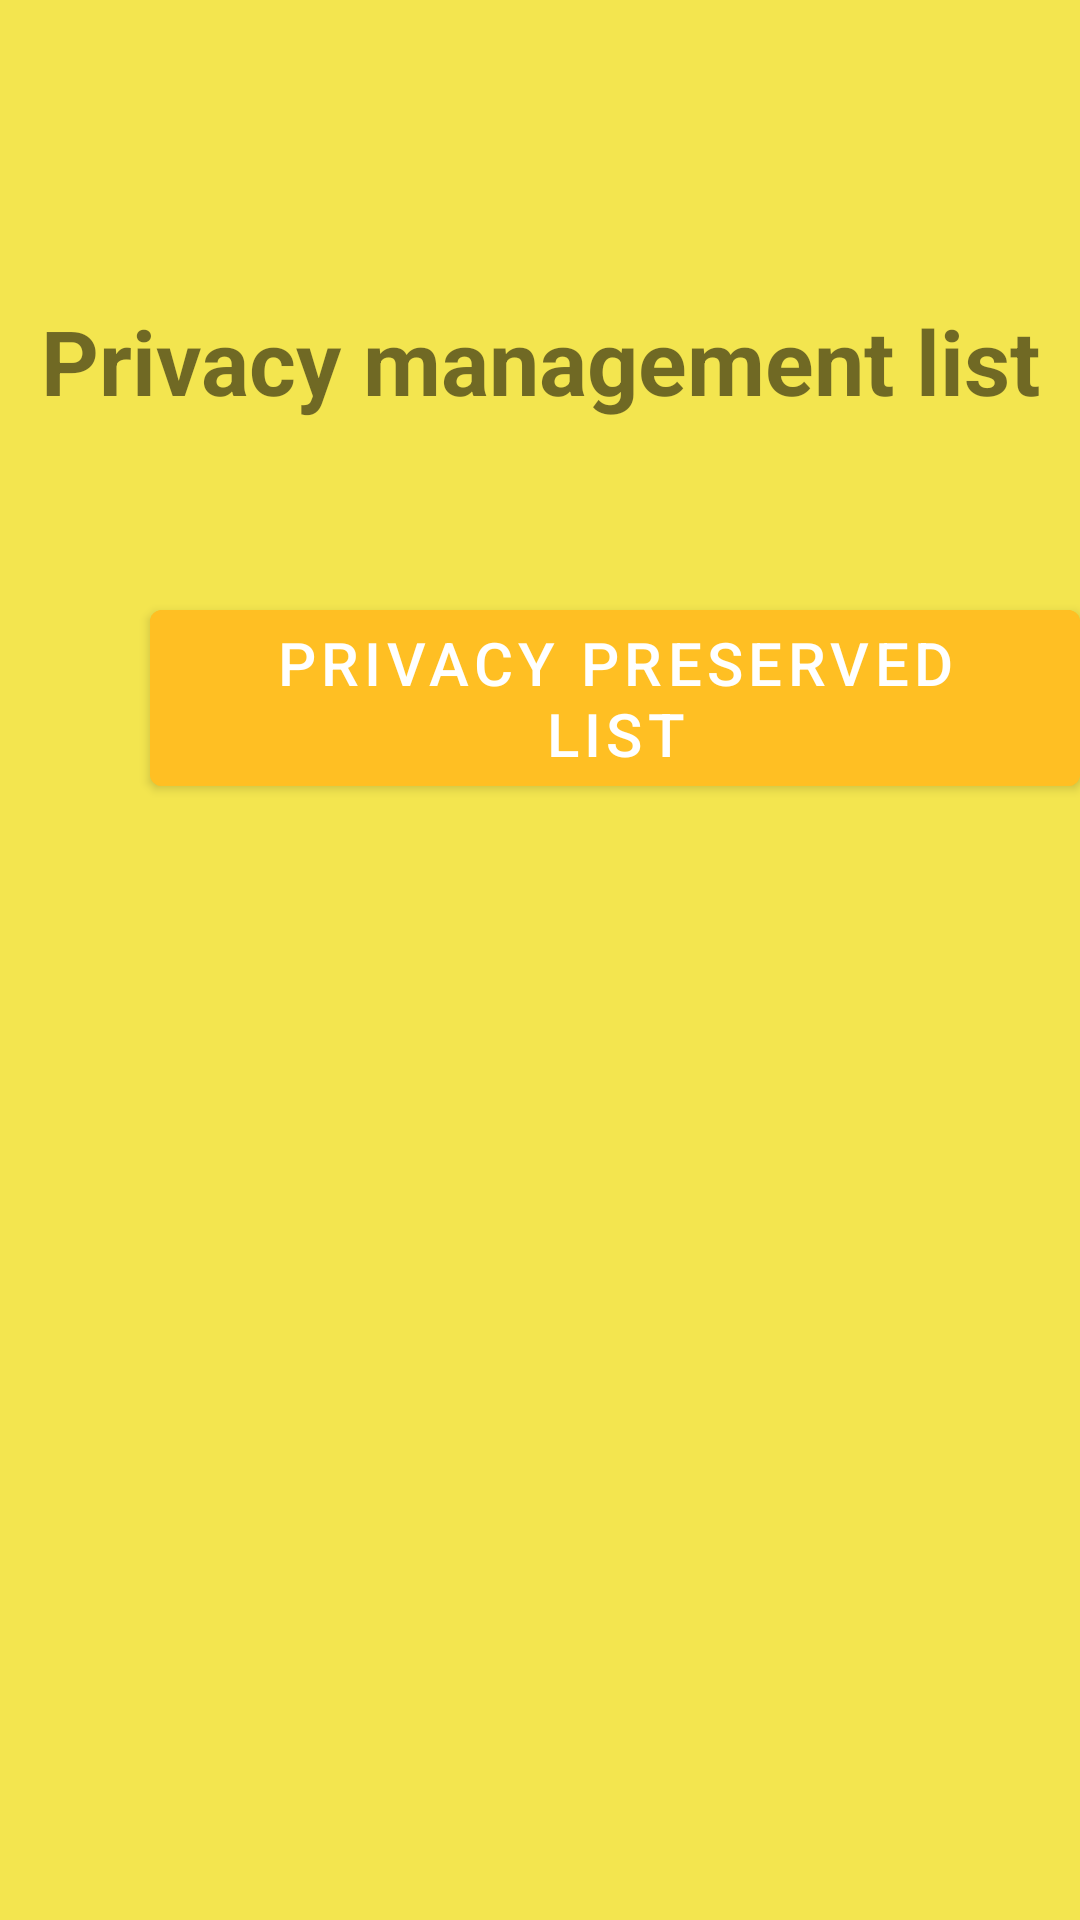

Produce the Android XML layout that renders to this screen, including the resource entries it uses.
<!-- AndroidManifest.xml: application theme Theme.AdminCrud -->
<!-- res/layout/activity_privacylist.xml -->
<?xml version="1.0" encoding="utf-8"?>
<RelativeLayout xmlns:android="http://schemas.android.com/apk/res/android"
    xmlns:app="http://schemas.android.com/apk/res-auto"
    xmlns:tools="http://schemas.android.com/tools"
    android:layout_width="match_parent"
    android:layout_height="match_parent"
    android:background="@color/yellow"
    tools:context=".privacylist">

    <TextView
        android:layout_width="match_parent"
        android:layout_height="wrap_content"
        android:text="Privacy management list"
        android:textStyle="bold"
        android:id="@+id/prlist"
        android:textSize="30dp"
        android:textAlignment="center"
        android:paddingTop="100dp">
    </TextView>

    <Button
        android:layout_width="wrap_content"
        android:layout_height="wrap_content"
        android:layout_below="@+id/prlist"
        android:layout_marginLeft="50dp"
        android:layout_marginTop="57dp"
        android:backgroundTint="@color/dark_orange"
        android:gravity="center"
        android:text="Privacy preserved list"
        android:textSize="20dp" />
</RelativeLayout>
<!-- resources referenced by this layout -->
<resources>
  <color name="dark_orange">#FFBF23</color>
  <color name="yellow">#F3E54F</color>
  <style name="Theme.AdminCrud" parent="Theme.MaterialComponents.DayNight.DarkActionBar">
          
          <item name="colorPrimary">@color/purple_500</item>
          <item name="colorPrimaryVariant">@color/purple_700</item>
          <item name="colorOnPrimary">@color/white</item>
          
          <item name="colorSecondary">@color/teal_200</item>
          <item name="colorSecondaryVariant">@color/teal_700</item>
          <item name="colorOnSecondary">@color/black</item>
          
          <item name="android:statusBarColor" tools:targetApi="l">?attr/colorPrimaryVariant</item>
          
      </style>
  <color name="purple_500">#FF6200EE</color>
  <color name="purple_700">#FF3700B3</color>
  <color name="white">#FFFFFFFF</color>
  <color name="teal_200">#FF03DAC5</color>
  <color name="teal_700">#FF018786</color>
  <color name="black">#FF000000</color>
</resources>
